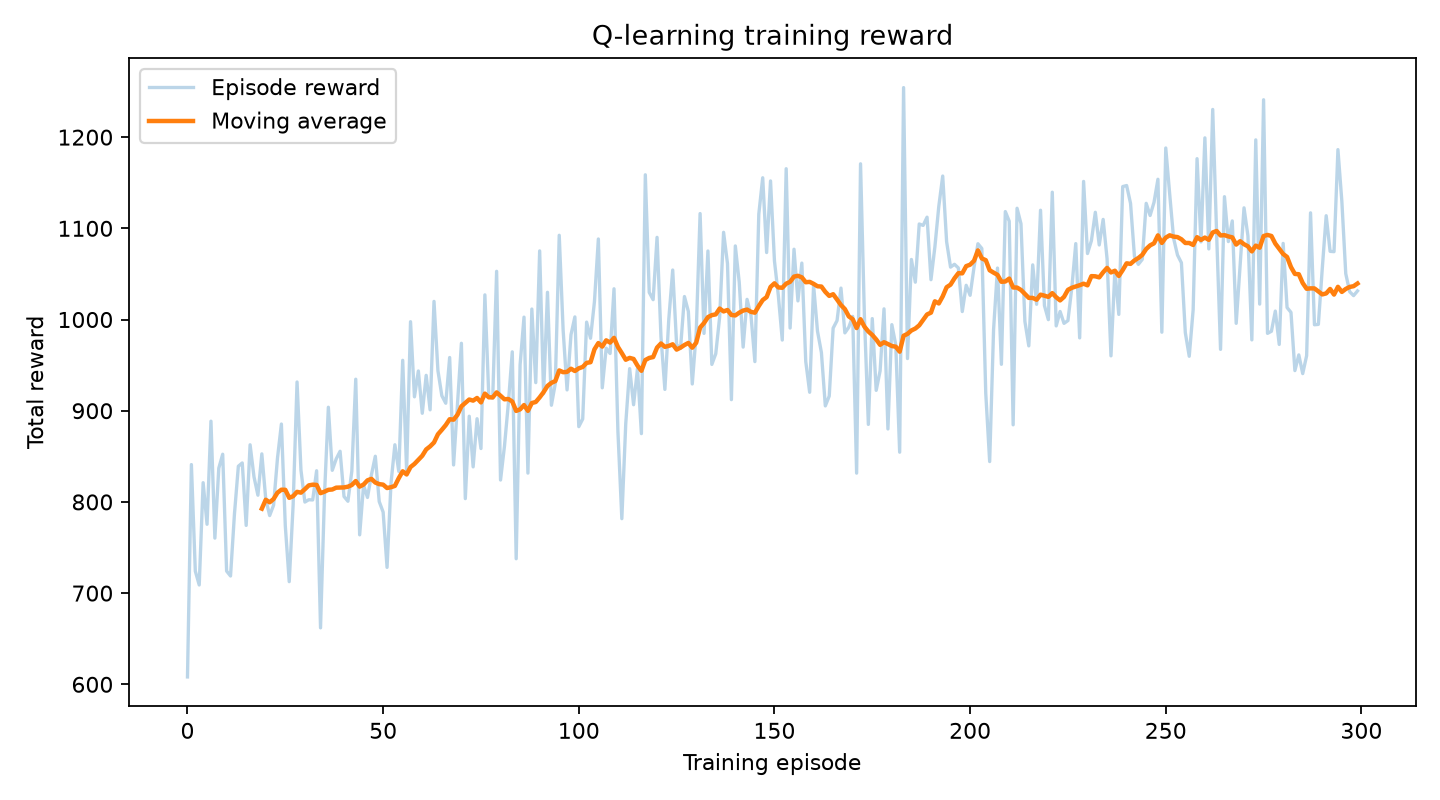

The data file committed next to this chart (first rows):
episode, total_reward
1, 608.1
2, 840.9
3, 724.1
4, 708.9
5, 821.1
6, 775.5
7, 888.5
8, 760.3
9, 837
10, 852.3
11, 724.2
12, 718.8
13, 786.5
14, 839.2
15, 842.8
16, 774.3
17, 862.7
18, 827.4
19, 807.3
20, 852.7
21, 803.2
22, 785.1
23, 796.4
24, 848
25, 885.4
26, 773.6
27, 712.6
28, 796.9
29, 931.5
30, 834.8
31, 799.9
32, 802.4
33, 802.2
34, 834.2
35, 662
36, 806.2
37, 903.8
38, 834.7
39, 847.1
40, 855.5
41, 806
42, 800.8
43, 833.8
44, 934.6
45, 763.9
46, 818.4
47, 804.9
48, 829.6
49, 850.1
50, 800.4
51, 788.8
52, 728.3
53, 820
54, 862.7
55, 833.4
56, 955.3
57, 834.2
58, 997.6
59, 915.2
60, 943.6
... 240 more rows
